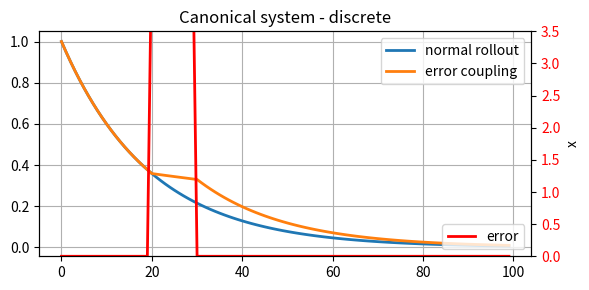
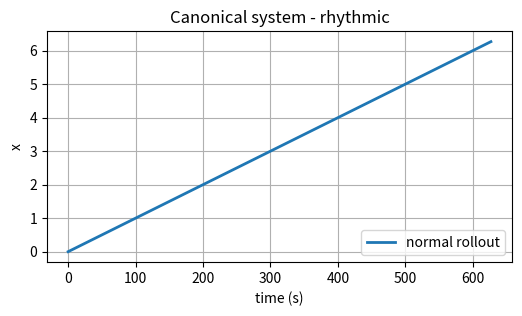

These charts were generated, in order, by the following Python code:
"""
[redacted]

This program is free software: you can redistribute it and/or modify
it under the terms of the GNU General Public License as published by
the Free Software Foundation, either version 3 of the License, or
(at your option) any later version.

This program is distributed in the hope that it will be useful,
but WITHOUT ANY WARRANTY; without even the implied warranty of
MERCHANTABILITY or FITNESS FOR A PARTICULAR PURPOSE.  See the
GNU General Public License for more details.

You should have received a copy of the GNU General Public License
along with this program.  If not, see <http://www.gnu.org/licenses/>.
"""

'''
[redacted]
[redacted]
Modifications have been made to improve the DMP to make it adaptive to moving targets and disturbances.  
'''

import numpy as np
import matplotlib.pyplot as plt


class CanonicalSystem:
    """Implementation of the canonical dynamical system
    as described in Dr. Stefan Schaal's (2002) paper"""

    def __init__(self, dt, ax=1.0, pattern="discrete"):
        """Default values from Schaal (2012)

        dt float: the timestep
        ax float: a gain term on the dynamical system
        pattern string: either 'discrete' or 'rhythmic'
        """
        self.ax = ax

        self.pattern = pattern
        if pattern == "discrete":
            self.step = self.step_discrete
            self.run_time = 1.0
        elif pattern == "rhythmic":
            self.step = self.step_rhythmic
            self.run_time = 2 * np.pi
        elif self.pattern == "sigmoid":
            self.step = self.step_sigmoid
            self.run_time = 1.0
        else:
            raise Exception(
                "Invalid pattern type specified: \
                Please specify rhythmic or discrete."
            )

        self.dt = dt
        self.timesteps = int(self.run_time / self.dt)

        self.reset_state()

    def rollout(self, **kwargs):
        """Generate x for open loop movements.
        """
        if "tau" in kwargs:
            timesteps = int(self.timesteps * kwargs["tau"])
        else:
            timesteps = self.timesteps
        self.x_track = np.zeros(timesteps)

        self.reset_state()
        for t in range(timesteps):
            self.x_track[t] = self.x
            self.step(**kwargs)

        return self.x_track

    def reset_state(self):
        """Reset the system state"""
        if self.pattern == "discrete":
            self.x = 1.0
        elif self.pattern == "rhythmic":
            self.x = 0.0
        elif self.pattern == "sigmoid":
            self.x = 1.0

        self.t = 0.0

    def step_sigmoid(self, tau = 1.0, error_coupling = 1.0):

        exp_term = (self.ax / self.dt)* ( self.run_time*tau - self.t) 
        x_dot = (-self.ax * np.exp(exp_term) ) / ( 1.0 + np.exp( exp_term ) )**2

        self.t += self.dt
        self.x += x_dot
        
        return self.x

    def step_discrete(self, tau=1.0, error_coupling=1.0):
        """Generate a single step of x for discrete
        (potentially closed) loop movements.
        Decaying from 1 to 0 according to dx = -ax*x.

        tau float: gain on execution time
                   increase tau to make the system execute faster
        error_coupling float: slow down if the error is > 1

        """

        self.x += ( (-self.ax * self.x * error_coupling)* self.dt ) / tau 

        return self.x

    def step_rhythmic(self, tau=1.0, error_coupling=1.0):
        """Generate a single step of x for rhythmic
        closed loop movements. Decaying from 1 to 0
        according to dx = -ax*x.

        tau float: gain on execution time
                   increase tau to make the system execute faster
        error_coupling float: slow down if the error is > 1
        """
        self.x += (1 * error_coupling / tau) * self.dt
        self.x = self.x % (np.pi * 2)

        return self.x


# ==============================
# Test code
# ==============================
if __name__ == "__main__":
    dt = 0.01
    tau = 1.0
    cs = CanonicalSystem(dt=dt, ax=5.0,pattern="discrete")
    # test normal rollout
    x_track1 = cs.rollout(tau = tau)

    # test error coupling
    timesteps = int( tau / dt  )
    x_track2 = np.zeros(timesteps)

    err = np.zeros(timesteps)
    err[20:30] = 5
    err_coup = 1.0 / (1.0 + err)
    cs.reset_state()

    for i in range(timesteps):
        x_track2[i] = cs.x
        cs.step(tau=tau,error_coupling=err_coup[i])

    print( x_track2[-1])
    fig, ax1 = plt.subplots(figsize=(6, 3))
    ax1.plot(x_track1, lw=2)
    ax1.plot(x_track2, lw=2)
    plt.grid()
    plt.legend(["normal rollout", "error coupling"])
    ax2 = ax1.twinx()
    ax2.plot(err, "r-", lw=2)
    plt.legend(["error"], loc="lower right")
    plt.ylim(0, 3.5)
    plt.xlabel("time (s)")
    plt.ylabel("x")
    plt.title("Canonical system - discrete")

    for t1 in ax2.get_yticklabels():
        t1.set_color("r")

    plt.tight_layout()

    cs = CanonicalSystem(dt=0.01, pattern="rhythmic")
    # test normal rollout
    x_track1 = cs.rollout()


    fig, ax1 = plt.subplots(figsize=(6, 3))
    ax1.plot(x_track1, lw=2)
    plt.grid()
    plt.legend(["normal rollout"], loc="lower right")
    plt.xlabel("time (s)")
    plt.ylabel("x")
    plt.title("Canonical system - rhythmic")
    plt.show()
